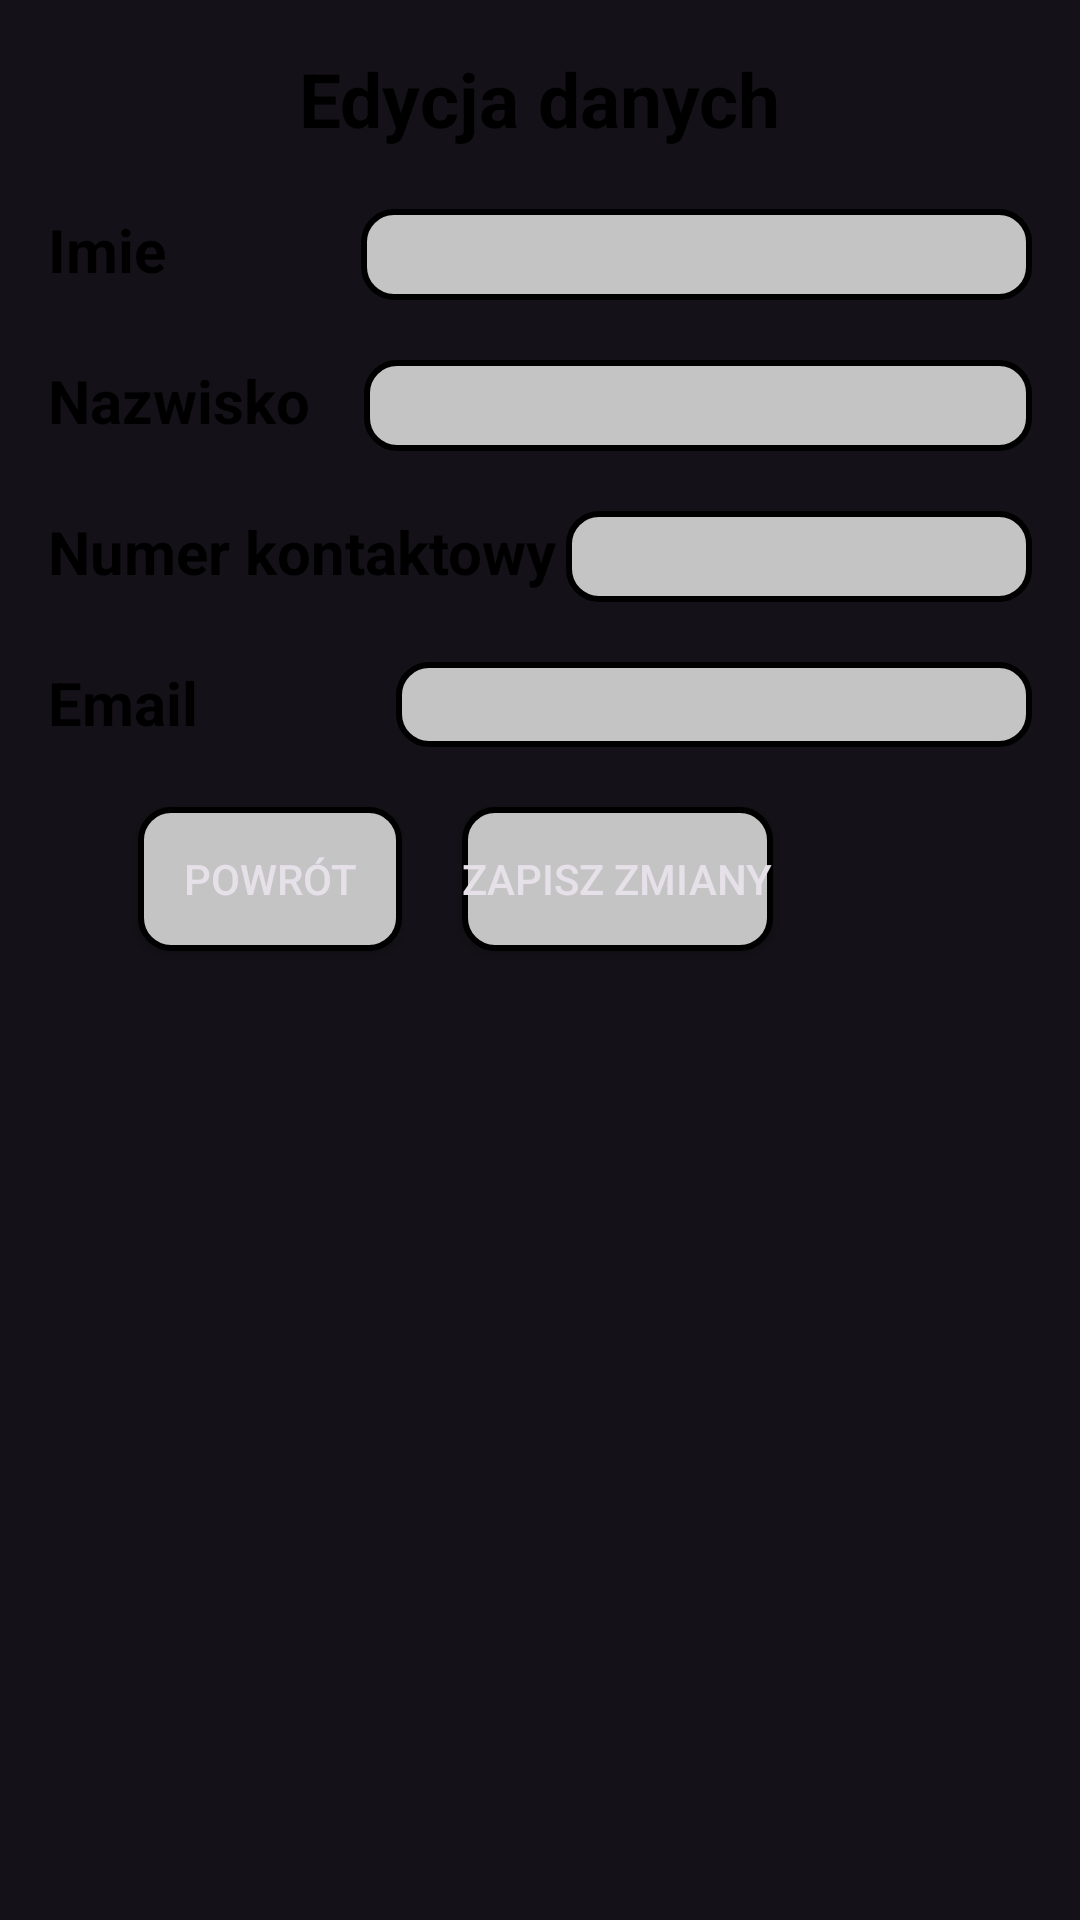

The Android layout XML behind this screen, and the referenced resources:
<!-- AndroidManifest.xml: application theme Theme.Material3.Dark.NoActionBar -->
<!-- res/layout/dialog_edit_volunteers.xml -->
<?xml version="1.0" encoding="utf-8"?>
<LinearLayout xmlns:android="http://schemas.android.com/apk/res/android"
    android:layout_width="match_parent"
    android:layout_height="wrap_content"
    android:orientation="vertical"
    android:padding="16dp"
    android:background="@drawable/insets">
    
    <TextView
        android:textColor="@color/black"
        android:layout_width="wrap_content"
        android:layout_height="wrap_content"
        android:text="@string/data_edit_mode"
        android:layout_gravity="center"
        android:textSize="25sp"
        android:textStyle="bold"/>

    <RelativeLayout
        android:layout_width="match_parent"
        android:layout_height="wrap_content"
        android:layout_marginTop="20dp">

        <TextView
            android:id="@+id/name"
            android:layout_width="wrap_content"
            android:layout_height="wrap_content"
            android:text="@string/name"
            android:textColor="@color/black"
            android:textSize="20sp"
            android:textStyle="bold" />

        <EditText
            android:id="@+id/edit_name"
            android:layout_width="match_parent"
            android:layout_height="wrap_content"
            android:layout_alignParentEnd="true"
            android:layout_marginStart="65dp"
            android:textStyle="bold"
            android:layout_toEndOf="@+id/name"
            android:background="@drawable/edit_text_background"
            android:textColor="@color/black"
            android:paddingBottom="3dp"
            android:paddingTop="3dp"
            android:paddingStart="10dp"
            android:autofillHints="" />

    </RelativeLayout>

    <RelativeLayout
        android:layout_width="match_parent"
        android:layout_height="wrap_content"
        android:layout_marginTop="20dp">

        <TextView
            android:id="@+id/lastname"
            android:layout_width="wrap_content"
            android:layout_height="wrap_content"
            android:text="@string/lastname"
            android:textColor="@color/black"
            android:textSize="20sp"
            android:textStyle="bold" />

        <EditText
            android:id="@+id/lastname_edit"
            android:layout_width="match_parent"
            android:layout_marginStart="18dp"
            android:layout_height="wrap_content"
            android:layout_toEndOf="@+id/lastname"
            android:background="@drawable/edit_text_background"
            android:textStyle="bold"
            android:textColor="@color/black"
            android:paddingBottom="3dp"
            android:paddingTop="3dp"
            android:paddingStart="10dp" />
    </RelativeLayout>

    <RelativeLayout
        android:layout_width="match_parent"
        android:layout_height="wrap_content"
        android:layout_marginTop="20dp">

        <TextView
            android:id="@+id/phone_no"
            android:layout_width="wrap_content"
            android:layout_height="wrap_content"
            android:text="@string/contact_number"
            android:textColor="@color/black"
            android:textSize="20sp"
            android:textStyle="bold" />

        <EditText
            android:id="@+id/phone_no_edit"
            android:layout_width="match_parent"
            android:layout_marginStart="3dp"
            android:layout_height="wrap_content"
            android:paddingBottom="3dp"
            android:paddingTop="3dp"
            android:layout_toEndOf="@+id/phone_no"
            android:background="@drawable/edit_text_background"
            android:textColor="@color/black"
            android:paddingStart="10dp"
            android:textStyle="bold" />
    </RelativeLayout>

    <RelativeLayout
        android:layout_width="match_parent"
        android:layout_height="wrap_content"
        android:layout_marginTop="20dp">

        <TextView
            android:id="@+id/mail"
            android:layout_width="wrap_content"
            android:layout_height="wrap_content"
            android:text="@string/email"
            android:textColor="@color/black"
            android:textSize="20sp"
            android:textStyle="bold" />

        <EditText
            android:id="@+id/mail_edit"
            android:layout_width="match_parent"
            android:layout_marginStart="66dp"
            android:layout_height="wrap_content"
            android:paddingBottom="2dp"
            android:paddingTop="2dp"
            android:layout_toEndOf="@+id/mail"
            android:background="@drawable/edit_text_background"
            android:paddingStart="10dp"
            android:textStyle="bold"
            android:textColor="@color/black" />
    </RelativeLayout>

    <GridLayout
        android:layout_height="match_parent" android:layout_width="match_parent">
        <Button
            android:id="@+id/backb"
            android:layout_width="wrap_content"
            android:layout_height="wrap_content"
            android:layout_marginStart="30dp"
            android:background="@drawable/edit_text_background"
            android:layout_marginTop="20dp"
            android:text="@string/return_button" />

        <Button
            android:id="@+id/editButton"
            android:layout_marginStart="20dp"
            android:layout_width="wrap_content"
            android:layout_height="wrap_content"
            android:background="@drawable/edit_text_background"
            android:layout_marginTop="20dp"
            android:text="@string/save_changes" />
    </GridLayout>
</LinearLayout>
<!-- resources referenced by this layout -->
<resources>
  <color name="black">#FF000000</color>
  <!-- drawable edit_text_background (drawable) -->
  <?xml version="1.0" encoding="utf-8"?>
  
  <selector xmlns:android="http://schemas.android.com/apk/res/android">
  <item>
      <shape android:shape="rectangle">
          <solid android:color="#C5C4C4" />
          <corners android:radius="10dp" />
          <stroke
              android:width="2dp"
              android:color="@color/black"
              />
  
      </shape>
  </item>
  </selector>
  <string name="contact_number">Numer kontaktowy</string>
  <string name="data_edit_mode">Edycja danych</string>
  <string name="email">Email</string>
  <string name="lastname">Nazwisko</string>
  <string name="name">Imie</string>
  <string name="return_button">Powrót</string>
  <string name="save_changes">Zapisz zmiany</string>
</resources>
